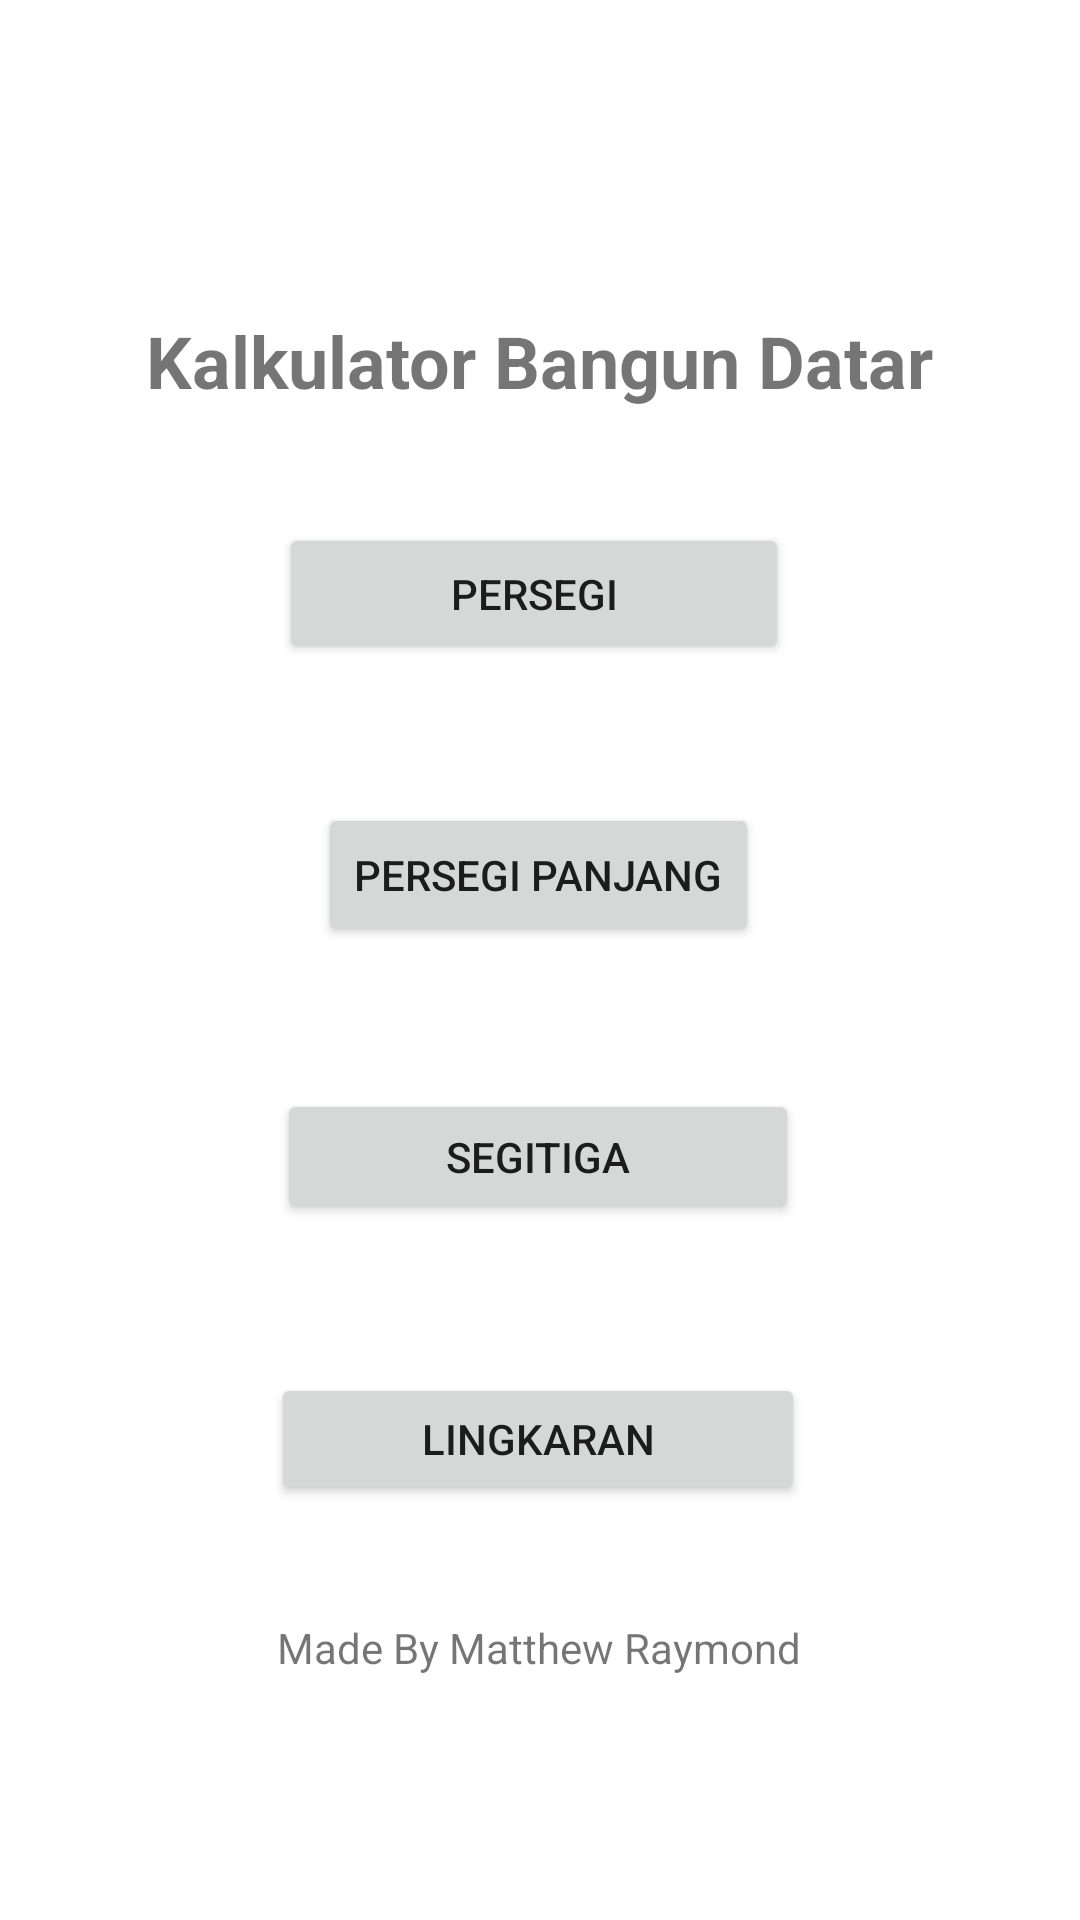

Reconstruct the res/layout file that produces this screen, plus the resources it refers to.
<!-- AndroidManifest.xml: application theme Theme.CalculatorA11202113275 -->
<!-- res/layout/activity_main.xml -->
<?xml version="1.0" encoding="utf-8"?>
<androidx.constraintlayout.widget.ConstraintLayout xmlns:android="http://schemas.android.com/apk/res/android"
    xmlns:app="http://schemas.android.com/apk/res-auto"
    xmlns:tools="http://schemas.android.com/tools"
    android:layout_width="match_parent"
    android:layout_height="match_parent"
    tools:context=".MainActivity"
    tools:ignore="ExtraText">

    <TextView
        android:layout_width="wrap_content"
        android:layout_height="wrap_content"
        android:text="Kalkulator Bangun Datar"
        android:textSize="24sp"
        android:textStyle="bold"
        app:layout_constraintBottom_toBottomOf="parent"
        app:layout_constraintEnd_toEndOf="parent"
        app:layout_constraintStart_toStartOf="parent"
        app:layout_constraintTop_toTopOf="parent"
        app:layout_constraintVertical_bias="0.171" />

    <Button
        android:id="@+id/button"
        android:layout_width="170dp"
        android:layout_height="47dp"
        android:onClick="persegi"
        android:text="Persegi"
        app:layout_constraintBottom_toBottomOf="parent"
        app:layout_constraintEnd_toEndOf="parent"
        app:layout_constraintHorizontal_bias="0.49"
        app:layout_constraintStart_toStartOf="parent"
        app:layout_constraintTop_toTopOf="parent"
        app:layout_constraintVertical_bias="0.294"
        app:layout_constraintVertical_chainStyle="packed"
        app:layout_constraintVertical_weight="1" />

    <Button
        android:id="@+id/button2"
        android:layout_width="wrap_content"
        android:layout_height="wrap_content"
        android:text="Persegi Panjang"
        app:layout_constraintBottom_toBottomOf="parent"
        app:layout_constraintEnd_toEndOf="parent"
        app:layout_constraintHorizontal_bias="0.497"
        app:layout_constraintStart_toStartOf="parent"
        app:layout_constraintTop_toTopOf="parent"
        app:layout_constraintVertical_bias="0.452"
        app:layout_constraintVertical_chainStyle="packed"
        app:layout_constraintVertical_weight="1"
        android:onClick="persegi_panjang"/>

    <Button
        android:id="@+id/button3"
        android:layout_width="174dp"
        android:layout_height="45dp"
        android:onClick="segitiga"
        android:text="Segitiga"
        app:layout_constraintBottom_toBottomOf="parent"
        app:layout_constraintEnd_toEndOf="parent"
        app:layout_constraintHorizontal_bias="0.497"
        app:layout_constraintStart_toStartOf="parent"
        app:layout_constraintTop_toTopOf="parent"
        app:layout_constraintVertical_bias="0.61"
        app:layout_constraintVertical_chainStyle="packed"
        app:layout_constraintVertical_weight="1" />

    <Button
        android:id="@+id/button4"
        android:layout_width="178dp"
        android:layout_height="44dp"
        android:onClick="lingkaran"
        android:text="Lingkaran"
        app:layout_constraintBottom_toBottomOf="parent"
        app:layout_constraintEnd_toEndOf="parent"
        app:layout_constraintHorizontal_bias="0.497"
        app:layout_constraintStart_toStartOf="parent"
        app:layout_constraintTop_toTopOf="parent"
        app:layout_constraintVertical_bias="0.768"
        app:layout_constraintVertical_chainStyle="packed"
        app:layout_constraintVertical_weight="1" />

    <TextView
        android:id="@+id/textucapan"
        android:layout_width="wrap_content"
        android:layout_height="wrap_content"
        android:text="Made By Matthew Raymond"
        app:layout_constraintBottom_toBottomOf="parent"
        app:layout_constraintEnd_toEndOf="parent"
        app:layout_constraintHorizontal_bias="0.498"
        app:layout_constraintStart_toStartOf="parent"
        app:layout_constraintTop_toTopOf="parent"
        app:layout_constraintVertical_bias="0.869" />


</androidx.constraintlayout.widget.ConstraintLayout>
<!-- resources referenced by this layout -->
<resources>
  <style name="Theme.CalculatorA11202113275" parent="Theme.MaterialComponents.DayNight.DarkActionBar">
          
          <item name="colorPrimary">@color/purple_500</item>
          <item name="colorPrimaryVariant">@color/purple_700</item>
          <item name="colorOnPrimary">@color/white</item>
          
          <item name="colorSecondary">@color/teal_200</item>
          <item name="colorSecondaryVariant">@color/teal_700</item>
          <item name="colorOnSecondary">@color/black</item>
          
          <item name="android:statusBarColor">?attr/colorPrimaryVariant</item>
          
      </style>
  <!-- not gathered from this repository: default colours our renderer supplied (Android Studio template values) -->
  <color name="purple_500">#FF6200EE</color>
  <color name="purple_700">#FF3700B3</color>
  <color name="teal_200">#FF03DAC5</color>
  <color name="teal_700">#FF018786</color>
  <color name="black">#FF000000</color>
  <color name="white">#FFFFFFFF</color>
</resources>
